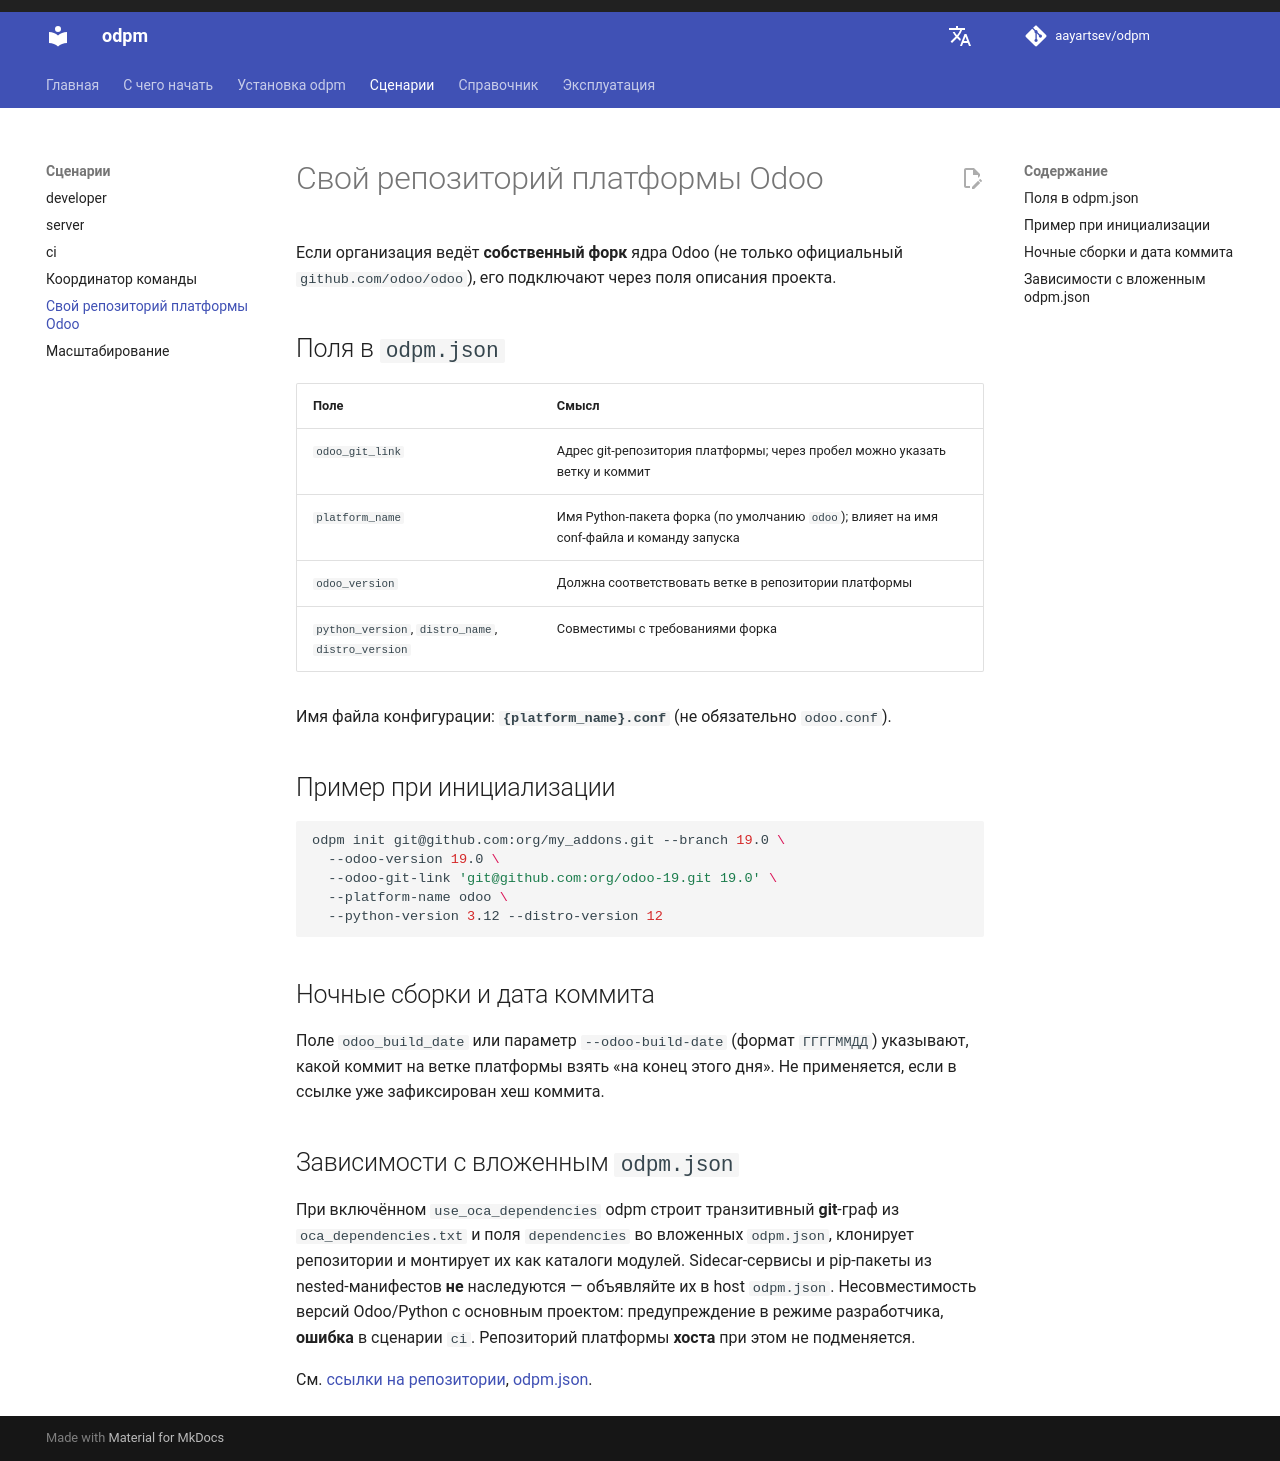

repository: aayartsev/odpm · page: dev/scenarios/platform-fork/index.html · generator: mkdocs

# Свой репозиторий платформы Odoo

Если организация ведёт **собственный форк** ядра Odoo (не только официальный `github.com/odoo/odoo`), его подключают через поля описания проекта.

## Поля в `odpm.json`

| Поле | Смысл |
|------|--------|
| `odoo_git_link` | Адрес git-репозитория платформы; через пробел можно указать ветку и коммит |
| `platform_name` | Имя Python-пакета форка (по умолчанию `odoo`); влияет на имя conf-файла и команду запуска |
| `odoo_version` | Должна соответствовать ветке в репозитории платформы |
| `python_version`, `distro_name`, `distro_version` | Совместимы с требованиями форка |

Имя файла конфигурации: **`{platform_name}.conf`** (не обязательно `odoo.conf`).

## Пример при инициализации

```bash
odpm --init git@github.com:org/my_addons.git --branch 19.0 \
  --odoo-version 19.0 \
  --odoo-git-link 'git@github.com:org/odoo-19.git 19.0' \
  --platform-name odoo \
  --python-version 3.12 --distro-version 12
```

## Ночные сборки и дата коммита

Поле `odoo_build_date` или параметр `--odoo-build-date` (формат `ГГГГММДД`) указывают, какой коммит на ветке платформы взять «на конец этого дня». Не применяется, если в ссылке уже зафиксирован хеш коммита.

## Зависимости с вложенным `odpm.json`

При включённом `use_oca_dependencies` odpm читает описания во вложенных репозиториях. Несовместимость версий Odoo/Python с основным проектом: предупреждение в режиме разработчика, **ошибка** в сценарии `ci`. Репозиторий платформы **хоста** при этом не подменяется.

См. [ссылки на репозитории](../reference/git-links.md), [odpm.json](../reference/odpm-json.md).
